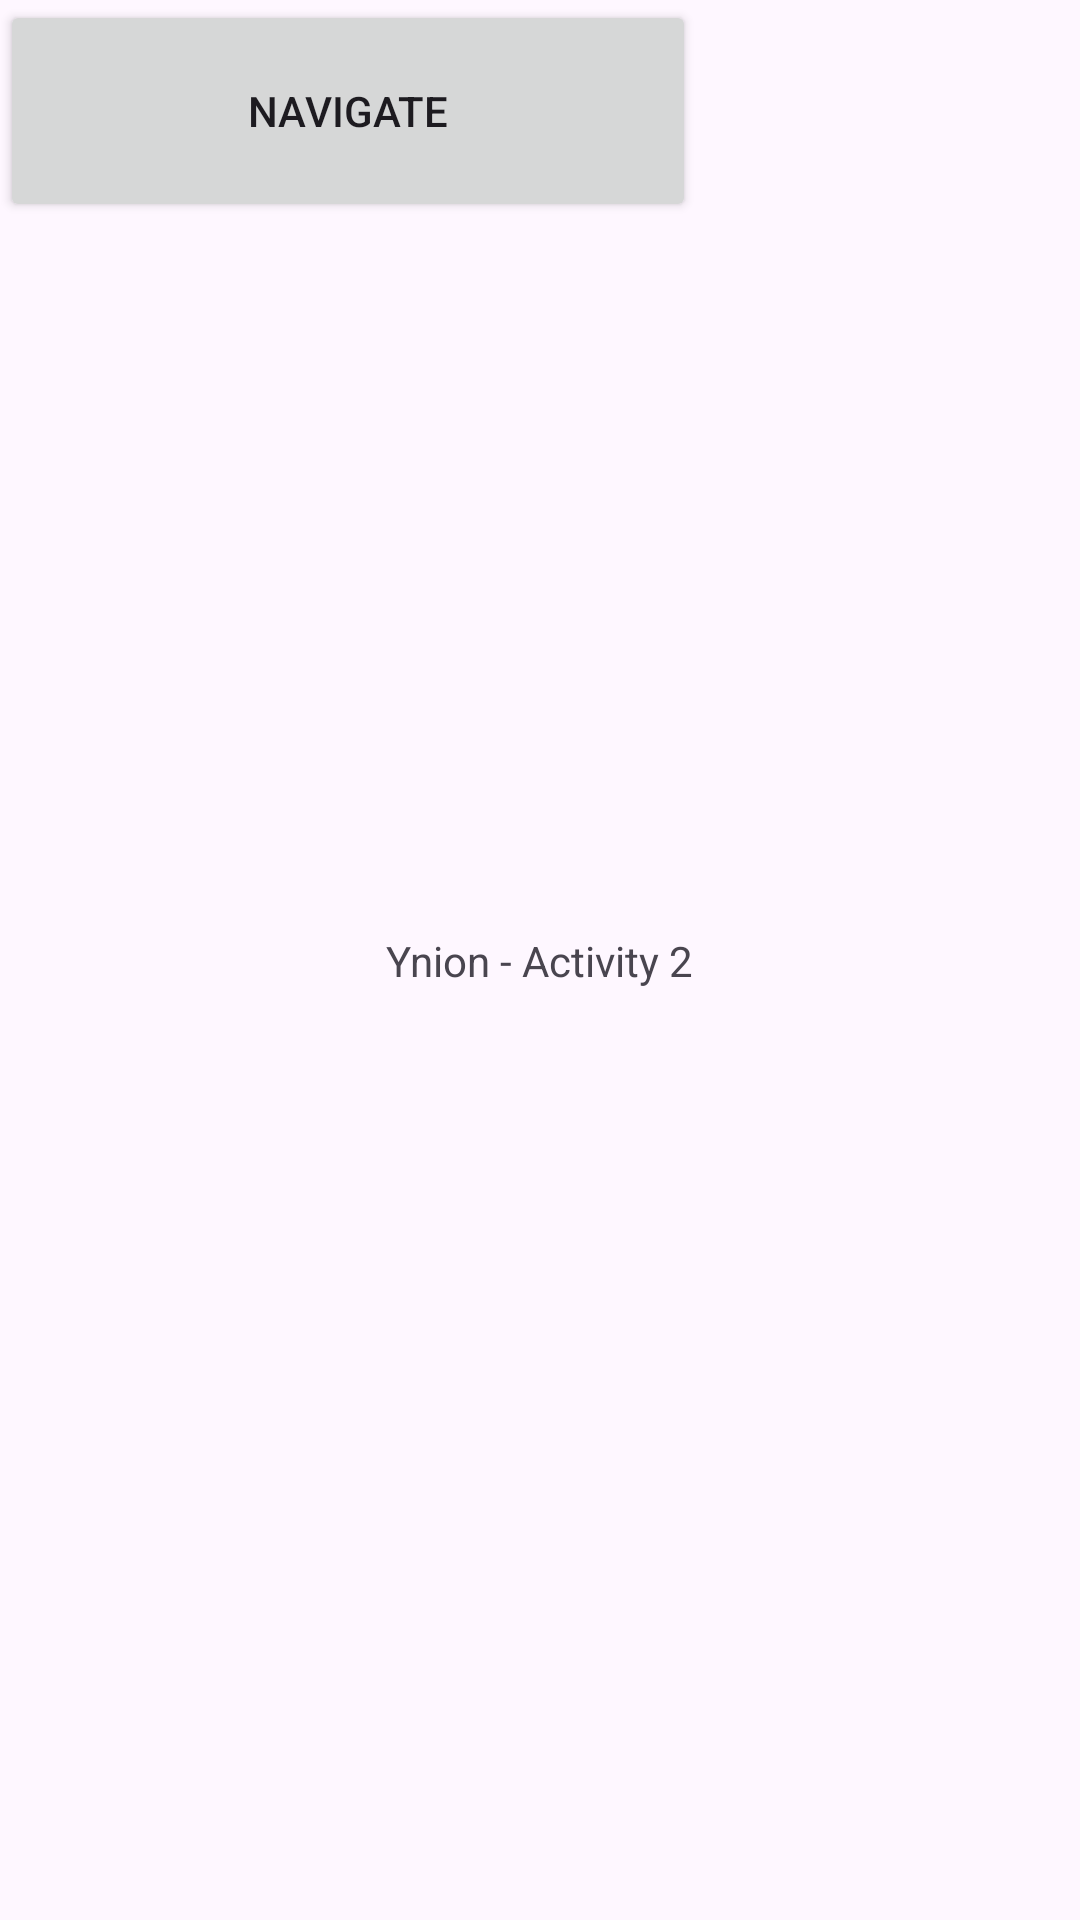

Produce the Android XML layout that renders to this screen, including the resource entries it uses.
<!-- AndroidManifest.xml: application theme Theme.MultiHello -->
<!-- res/layout/activity_main.xml -->
<?xml version="1.0" encoding="utf-8"?>
<androidx.constraintlayout.widget.ConstraintLayout xmlns:android="http://schemas.android.com/apk/res/android"
    xmlns:app="http://schemas.android.com/apk/res-auto"
    xmlns:tools="http://schemas.android.com/tools"
    android:id="@+id/main"
    android:layout_width="match_parent"
    android:layout_height="match_parent"
    tools:context=".MainActivity">

    <TextView
        android:layout_width="wrap_content"
        android:layout_height="wrap_content"
        android:text="@string/ynion_activity_2"
        app:layout_constraintBottom_toBottomOf="parent"
        app:layout_constraintEnd_toEndOf="parent"
        app:layout_constraintStart_toStartOf="parent"
        app:layout_constraintTop_toTopOf="parent" />

    <Button
        android:id="@+id/btnNavigate"
        android:layout_width="232dp"
        android:layout_height="74dp"
        android:layout_margin="@dimen/cardview_compat_inset_shadow"
        android:text="@string/btn_navigate"
        tools:ignore="MissingConstraints"
        tools:layout_editor_absoluteX="91dp"
        tools:layout_editor_absoluteY="592dp" />

</androidx.constraintlayout.widget.ConstraintLayout>
<!-- resources referenced by this layout -->
<resources>
  <string name="btn_navigate">Navigate</string>
  <string name="ynion_activity_2">Ynion - Activity 2</string>
  <style name="Theme.MultiHello" parent="Base.Theme.MultiHello" />
  <style name="Base.Theme.MultiHello" parent="Theme.Material3.DayNight.NoActionBar">
          
          
      </style>
</resources>
